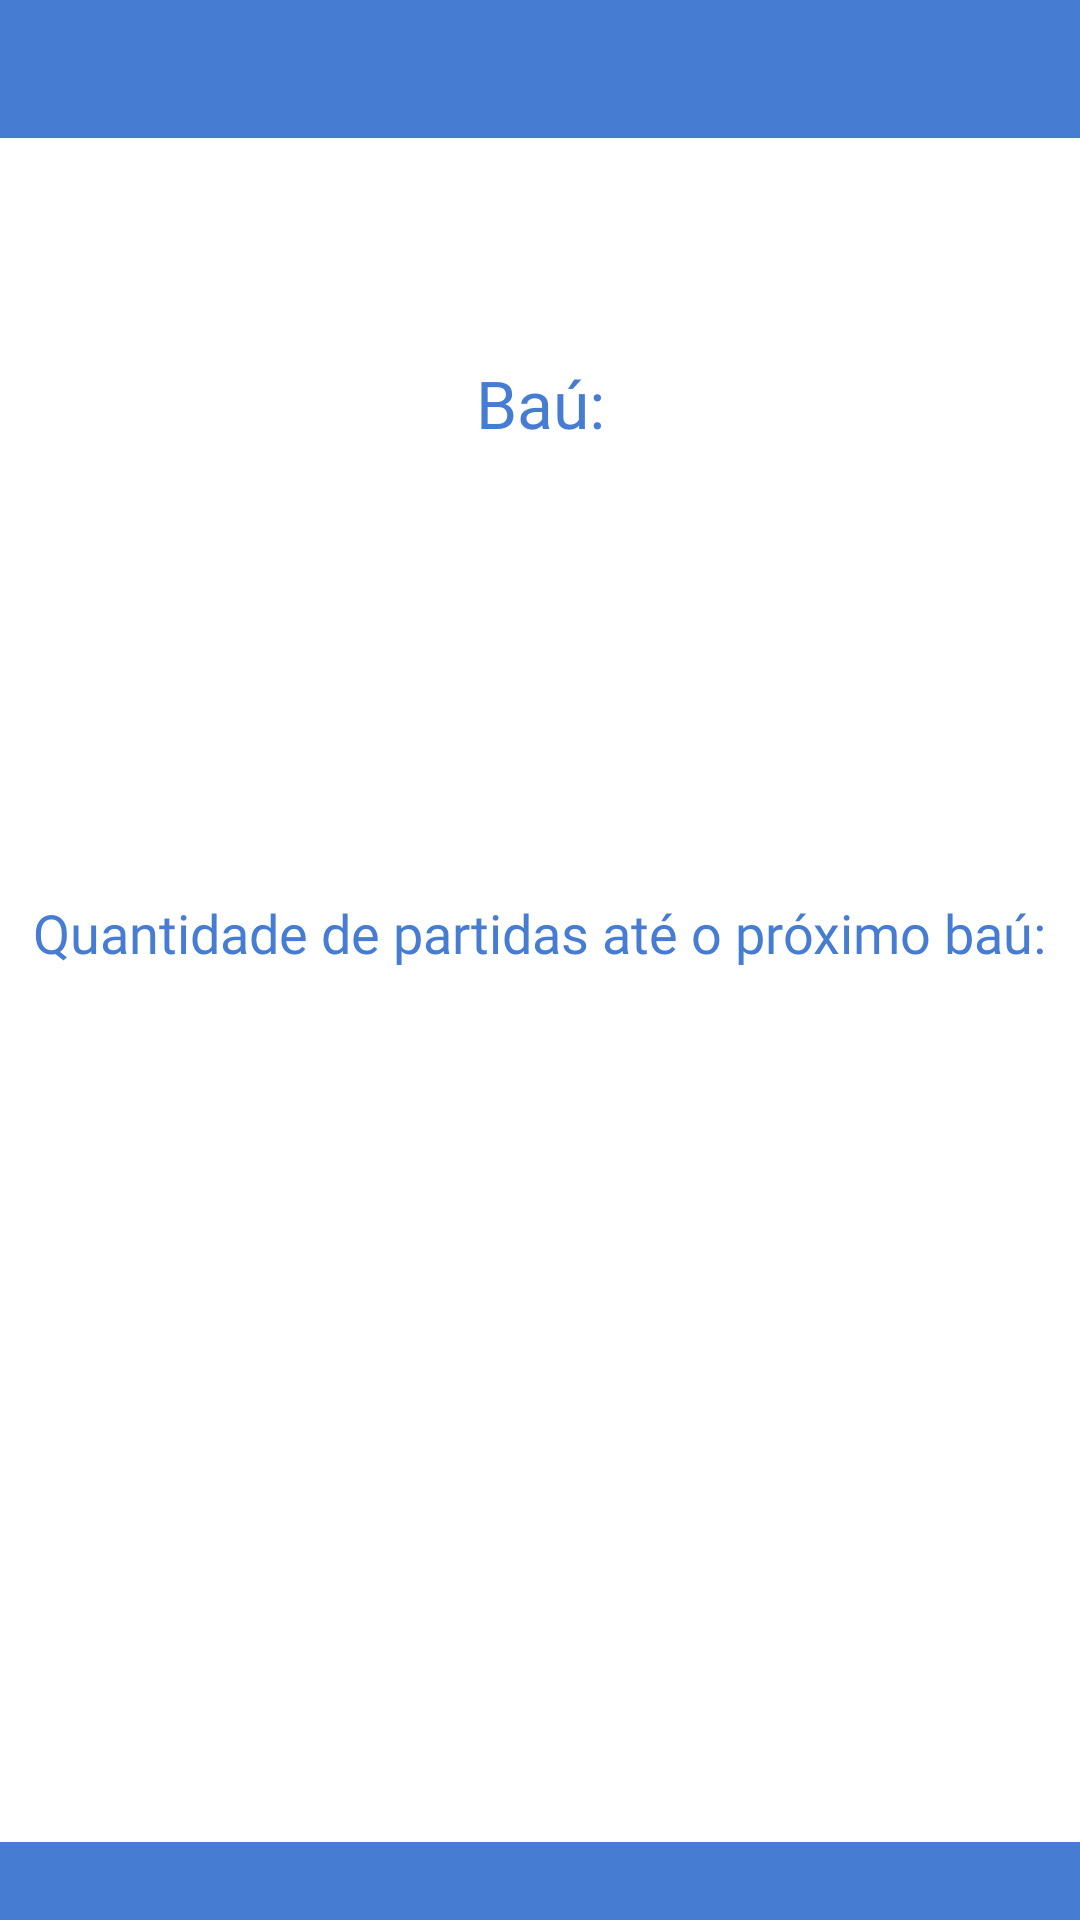

This screen was rendered from an Android layout file. Write that file and the resources it references.
<!-- AndroidManifest.xml: application theme Theme.Helper_Royale -->
<!-- res/layout/activity_lista_de_baus.xml -->
<?xml version="1.0" encoding="utf-8"?>
<androidx.constraintlayout.widget.ConstraintLayout xmlns:android="http://schemas.android.com/apk/res/android"
    xmlns:app="http://schemas.android.com/apk/res-auto"
    xmlns:tools="http://schemas.android.com/tools"
    android:layout_width="match_parent"
    android:layout_height="match_parent"
    tools:context=".activity_lista_de_baus">

    <ImageView
        android:id="@+id/imageView6"
        android:layout_width="411dp"
        android:layout_height="46dp"
        android:scaleType="center"
        app:layout_constraintBottom_toBottomOf="parent"
        app:layout_constraintEnd_toEndOf="parent"
        app:layout_constraintHorizontal_bias="0.0"
        app:layout_constraintStart_toStartOf="parent"
        app:layout_constraintTop_toTopOf="parent"
        app:layout_constraintVertical_bias="0.0"
        app:srcCompat="@drawable/fundo_cor_clashroyale" />

    <ImageView
        android:id="@+id/imageView5"
        android:layout_width="411dp"
        android:layout_height="26dp"
        android:scaleType="center"
        app:layout_constraintBottom_toBottomOf="parent"
        app:layout_constraintEnd_toEndOf="parent"
        app:layout_constraintHorizontal_bias="0.0"
        app:layout_constraintStart_toStartOf="parent"
        app:layout_constraintTop_toTopOf="parent"
        app:layout_constraintVertical_bias="1.0"
        app:srcCompat="@drawable/fundo_cor_clashroyale" />

    <TextView
        android:id="@+id/textView"
        android:layout_width="wrap_content"
        android:layout_height="wrap_content"
        android:fontFamily="@font/baloo_bhai"
        android:text="@string/TextView_TelaListaBaus_Bau"
        app:layout_constraintBottom_toBottomOf="parent"
        app:layout_constraintEnd_toEndOf="parent"
        app:layout_constraintHorizontal_bias="0.501"
        app:layout_constraintStart_toStartOf="parent"
        app:layout_constraintTop_toTopOf="parent"
        app:layout_constraintVertical_bias="0.196"
        android:textSize="22dp"
        android:textColor="@color/Tela_de_fundo_Clash"/>

    <TextView
        android:id="@+id/textView2"
        android:layout_width="wrap_content"
        android:layout_height="wrap_content"
        android:fontFamily="@font/baloo_bhai"
        android:text="@string/TextView_TelaListaBaus_QtdPartidas"
        android:textSize="18dp"
        app:layout_constraintBottom_toBottomOf="parent"
        app:layout_constraintEnd_toEndOf="parent"
        app:layout_constraintStart_toStartOf="parent"
        app:layout_constraintTop_toTopOf="parent"
        app:layout_constraintVertical_bias="0.485"
        android:textColor="@color/Tela_de_fundo_Clash"/>

</androidx.constraintlayout.widget.ConstraintLayout>
<!-- resources referenced by this layout -->
<resources>
  <color name="Tela_de_fundo_Clash">#477cd3</color>
  <!-- drawable fundo_cor_clashroyale: png bitmap (drawable, 13019 bytes) -->
  <string name="TextView_TelaListaBaus_Bau">Baú:</string>
  <string name="TextView_TelaListaBaus_QtdPartidas">Quantidade de partidas até o próximo baú:</string>
  <style name="Theme.Helper_Royale" parent="Theme.MaterialComponents.DayNight.DarkActionBar">
          
          <item name="colorPrimary">@color/purple_500</item>
          <item name="colorPrimaryVariant">@color/purple_700</item>
          <item name="colorOnPrimary">@color/white</item>
          
          <item name="colorSecondary">@color/teal_200</item>
          <item name="colorSecondaryVariant">@color/teal_700</item>
          <item name="colorOnSecondary">@color/black</item>
          
          <item name="android:statusBarColor" tools:targetApi="l">?attr/colorPrimaryVariant</item>
          
      </style>
  <color name="purple_500">#FF6200EE</color>
  <color name="purple_700">#FF3700B3</color>
  <color name="white">#FFFFFFFF</color>
  <color name="teal_200">#FF03DAC5</color>
  <color name="teal_700">#FF018786</color>
  <color name="black">#FF000000</color>
</resources>
